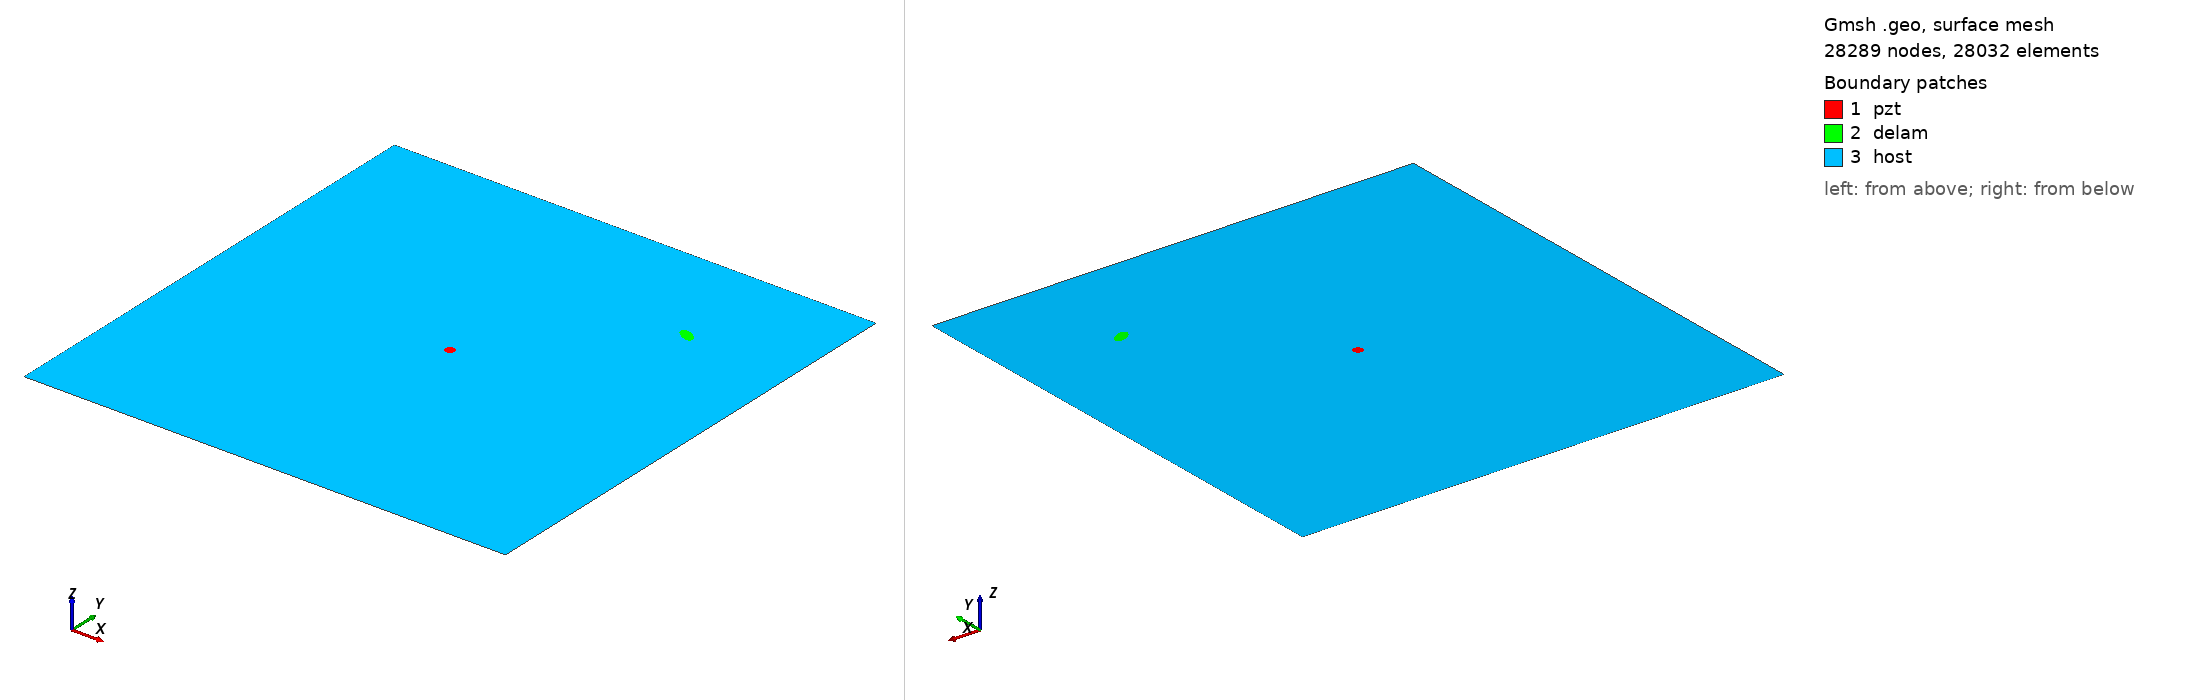

Gmsh geometry script, surface-meshed: 28289 nodes, 28032 surface elements. Boundary patches (legend numbers): 1 pzt, 2 delam, 3 host. Left view from above one corner, right view from below the opposite corner. Legend entries are the model's physical surfaces. The drawing asked Gmsh for element sizes between 1% and 20% of the model's largest extent; the script's own settings can give other sizes.

=== m_234_delam1_position_no_78_a_10mm_b_5mm_angle_150.geo (drawn) ===
SetFactory("OpenCASCADE");
L=0.500000; 
W=0.500000; 
a=0.010000; 
b=0.005000; 
x=0.388889; 
y=0.388889; 
alpha=0.833333 *Pi; 
r=0.005000; 
xpzt=0.250000; 
ypzt=0.250000; 
//+
Point(1) = {0, 0, 0, 1.0};
//+
Point(2) = {L, 0, 0, 1.0};
//+
Point(3) = {L, W, 0, 1.0};
//+
Point(4) = {0, W, 0, 1.0};
//+
Line(1) = {1, 2};
//+
Line(2) = {2, 3};
//+
Line(3) = {3, 4};
//+
Line(4) = {4, 1};
//+
Circle(5) = {xpzt, ypzt, -0, r, 0, 2*Pi};
//+
Ellipse(6) = {x, y, -0, a, b, 0, 2*Pi};
//+
Rotate {{0, 0, 1}, {x, y, 0}, alpha} {
  Curve{6}; 
}
//+
Curve Loop(1) = {4, 1, 2, 3};
//+
Curve Loop(2) = {6};
//+
Curve Loop(3) = {5};
//+
Curve Loop(4) = {6};
//+
Curve Loop(5) = {5};
//+
Plane Surface(1) = {5};
//+
Plane Surface(2) = {4};
//+
Plane Surface(3) = {1, 2, 3};
//+
Point(9) = {xpzt, ypzt, 0, 1.0};
//+
Point{9} In Surface {1};// mesh node at centre of pzt
//+
Physical Surface("pzt") = {1};
//+
Physical Surface("delam") = {2};
//+
Physical Surface("host") = {3};

Mesh.Algorithm = 6; // Frontal
Mesh.CharacteristicLengthFactor = 0.080000;
Mesh.CharacteristicLengthMin = 0.001000;
Mesh.CharacteristicLengthMax = 0.200000;
Mesh.RecombineAll = 1; // Apply recombination algorithm
Mesh.SubdivisionAlgorithm = 1; // 1: all quadrangles
Mesh.Smoothing = 1;
